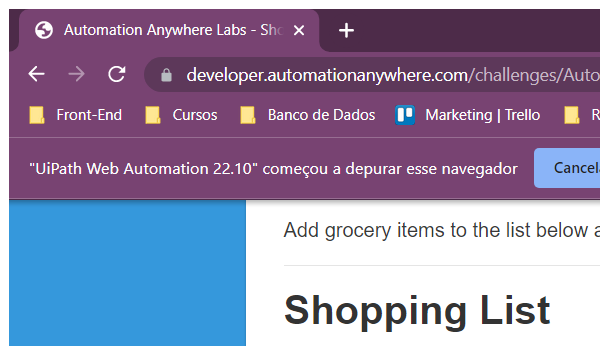
Task: Add grocery items to the list and submit a new order
Workflow: CloseAllApplications

Step 1: Close Window: Automation Anywhere Labs in window 'Automation Anywhere Labs - Shopping List' (chrome.exe)
